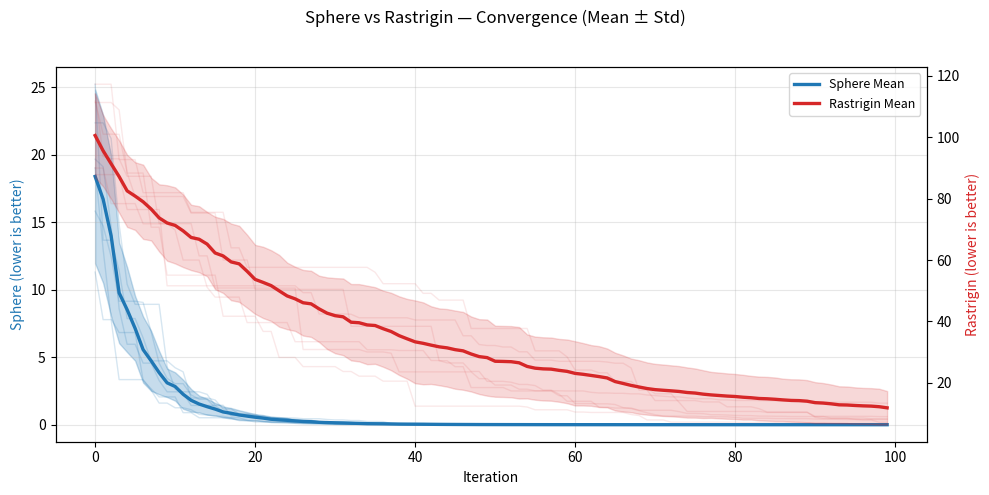

Generate this figure with matplotlib:
#!/usr/bin/env python3
"""

Usage:
    python pso_multi_funcs.py --runs 30 --n_particles 40 --n_iter 100 --dim 10
"""
import os
import csv
import argparse
import numpy as np
import matplotlib.pyplot as plt

# -------------------------
# (1) Objective functions (vectorized on last axis)
# -------------------------
def rastrigin(X):
    """X: (..., d) or (d,) -> scalar or array"""
    X = np.asarray(X)
    A = 10.0
    if X.ndim == 1:
        d = X.shape[0]
        return A * d + np.sum(X**2 - A * np.cos(2 * np.pi * X))
    else:
        d = X.shape[-1]
        return A * d + np.sum(X**2 - A * np.cos(2 * np.pi * X), axis=-1)

def sphere(X):
    """Sphere function: f(x) = sum(x^2). Vectorized on last axis."""
    X = np.asarray(X)
    if X.ndim == 1:
        return float(np.sum(X**2))
    else:
        return np.sum(X**2, axis=-1).astype(float)

# -------------------------
# (2) PSO single run (generic objective)
# -------------------------
def pso_track(func,
              n_iter=100,
              n_particles=40,
              dim=2,
              bound=(-5.12, 5.12),
              w=0.7, c1=1.5, c2=1.5,
              vel_scale=None,
              seed=None,
              early_stop_eps=None):
    """
    Run one PSO trial on objective `func`.
    Returns: history_positions (T_r, N, d), best_scores (T_r,), best_pos (d,), iters_ran, fe_count
    """
    if seed is not None:
        np.random.seed(int(seed))

    bmin, bmax = bound
    if vel_scale is None:
        vel_scale = 0.1 * (bmax - bmin)

    # init
    positions = np.random.uniform(bmin, bmax, (n_particles, dim))
    velocities = np.random.uniform(-vel_scale, vel_scale, (n_particles, dim))

    pbest_pos = positions.copy()
    # evaluate vectorized
    pbest_val = func(positions)
    fe = n_particles

    gidx = int(np.argmin(pbest_val))
    gpos = pbest_pos[gidx].copy()
    gval = float(pbest_val[gidx])

    history_positions = []
    best_scores = []

    for t in range(n_iter):
        r1 = np.random.rand(n_particles, dim)
        r2 = np.random.rand(n_particles, dim)

        velocities = (w * velocities
                      + c1 * r1 * (pbest_pos - positions)
                      + c2 * r2 * (gpos - positions))
        positions = positions + velocities
        positions = np.clip(positions, bmin, bmax)

        vals = func(positions)
        fe += n_particles

        # update pbest
        better_mask = vals < pbest_val
        if np.any(better_mask):
            pbest_pos[better_mask] = positions[better_mask]
            pbest_val[better_mask] = vals[better_mask]

        # update gbest
        idx = int(np.argmin(pbest_val))
        if pbest_val[idx] < gval:
            gval = float(pbest_val[idx])
            gpos = pbest_pos[idx].copy()

        history_positions.append(positions.copy())
        best_scores.append(gval)

        if (early_stop_eps is not None) and (gval <= early_stop_eps):
            break

    history_positions = np.array(history_positions)
    best_scores = np.array(best_scores)
    iters_ran = history_positions.shape[0]
    return history_positions, best_scores, gpos, iters_ran, fe

# -------------------------
# (3) Run experiments (multiple runs) for one function
# -------------------------
def run_experiments_for(func, func_name,
                        runs=30, n_iter=100, n_particles=40, dim=10,
                        bound=(-5.12,5.12), w=0.7, c1=1.5, c2=1.5,
                        seed0=0, early_stop_eps=None, outdir="results"):
    out_dir = os.path.join(outdir, func_name)
    os.makedirs(out_dir, exist_ok=True)

    all_best_scores = []
    finals = []
    final_positions = []
    iters_ran = []
    fes = []
    seeds = []

    for r in range(runs):
        seed = seed0 + r
        seeds.append(int(seed))
        hist, best_scores, best_pos, iters, fe = pso_track(
            func,
            n_iter=n_iter,
            n_particles=n_particles,
            dim=dim,
            bound=bound,
            w=w, c1=c1, c2=c2,
            seed=seed,
            early_stop_eps=early_stop_eps
        )
        all_best_scores.append(best_scores)
        finals.append(float(best_scores[-1]))
        final_positions.append(best_pos)
        iters_ran.append(int(iters))
        fes.append(int(fe))
        print(f"[{func_name}] Run {r+1}/{runs} seed={seed} final_best={best_scores[-1]:.6e} iters={iters} FE={fe}")

    # pad to same length (pad with last value)
    max_len = max(arr.shape[0] for arr in all_best_scores)
    padded = np.zeros((runs, max_len))
    for i, arr in enumerate(all_best_scores):
        L = arr.shape[0]
        padded[i, :L] = arr
        if L < max_len:
            padded[i, L:] = arr[-1]

    # Save outputs
    np.save(os.path.join(out_dir, f"{func_name}_best_scores.npy"), padded)
    np.save(os.path.join(out_dir, f"{func_name}_final_positions.npy"), np.array(final_positions))

    csv_path = os.path.join(out_dir, f"{func_name}_final_bests.csv")
    with open(csv_path, "w", newline="") as f:
        writer = csv.writer(f)
        writer.writerow(["run", "seed", "final_best", "iterations", "FE"])
        for i in range(runs):
            writer.writerow([i, seeds[i], finals[i], iters_ran[i], fes[i]])

    # summary stats
    mean_val = float(np.mean(finals))
    std_val = float(np.std(finals, ddof=1))
    median_val = float(np.median(finals))
    min_val = float(np.min(finals))
    max_val = float(np.max(finals))
    summary_csv = os.path.join(out_dir, f"{func_name}_summary_stats.csv")
    with open(summary_csv, "w", newline="") as f:
        writer = csv.writer(f)
        writer.writerow(["metric", "value"])
        writer.writerow(["mean_final_best", mean_val])
        writer.writerow(["std_final_best", std_val])
        writer.writerow(["median_final_best", median_val])
        writer.writerow(["min_final_best", min_val])
        writer.writerow(["max_final_best", max_val])

    stats = {
        "final_bests": np.array(finals),
        "best_scores_matrix": padded,
        "final_positions": np.array(final_positions),
        "seeds": np.array(seeds),
        "iters_ran": np.array(iters_ran),
        "fes": np.array(fes),
        "out_dir": out_dir
    }
    print(f"[{func_name}] Saved results to: {out_dir}")
    return stats

# -------------------------
# (4) Plot combined convergence (two functions, twin axes)
# -------------------------
def plot_combined_convergence(statsA, nameA, statsB, nameB, outpath, sample_runs=6, use_logscaleA=False, use_logscaleB=False):
    A = statsA["best_scores_matrix"]
    B = statsB["best_scores_matrix"]
    # pad to same length if necessary (should already be padded)
    T = max(A.shape[1], B.shape[1])
    def pad_to(mat, T):
        if mat.shape[1] == T:
            return mat
        out = np.zeros((mat.shape[0], T))
        out[:, :mat.shape[1]] = mat
        out[:, mat.shape[1]:] = mat[:, -1][:, None]
        return out
    A = pad_to(A, T)
    B = pad_to(B, T)

    meanA = np.mean(A, axis=0); stdA = np.std(A, axis=0, ddof=1 if A.shape[0]>1 else 0)
    meanB = np.mean(B, axis=0); stdB = np.std(B, axis=0, ddof=1 if B.shape[0]>1 else 0)
    x = np.arange(T)

    fig, axL = plt.subplots(figsize=(10,5))
    axR = axL.twinx()

    colorA = "#1f77b4"
    colorB = "#d62728"

    R1 = A.shape[0]
    if sample_runs > 0:
        idxA = np.linspace(0, R1-1, min(sample_runs, R1)).astype(int)
        for i in idxA:
            axL.plot(x, A[i], color=colorA, alpha=0.18, linewidth=1)

    R2 = B.shape[0]
    if sample_runs > 0:
        idxB = np.linspace(0, R2-1, min(sample_runs, R2)).astype(int)
        for i in idxB:
            axR.plot(x, B[i], color=colorB, alpha=0.10, linewidth=1)

    lA, = axL.plot(x, meanA, color=colorA, linewidth=2.4, label=f"{nameA} Mean")
    axL.fill_between(x, meanA - stdA, meanA + stdA, color=colorA, alpha=0.25, label=f"{nameA} ± Std")

    lB, = axR.plot(x, meanB, color=colorB, linewidth=2.4, label=f"{nameB} Mean")
    axR.fill_between(x, meanB - stdB, meanB + stdB, color=colorB, alpha=0.18, label=f"{nameB} ± Std")

    axL.set_xlabel("Iteration")
    axL.set_ylabel(f"{nameA} (lower is better)", color=colorA)
    axR.set_ylabel(f"{nameB} (lower is better)", color=colorB)

    if use_logscaleA:
        axL.set_yscale("log")
    if use_logscaleB:
        axR.set_yscale("log")

    lines = [lA, lB]
    labels = [l.get_label() for l in lines]
    axL.legend(lines, labels, loc="upper right", fontsize=9)
    axL.grid(alpha=0.3)
    fig.suptitle(f"{nameA} vs {nameB} — Convergence (Mean ± Std)")
    plt.tight_layout(rect=[0,0,1,0.96])
    os.makedirs(os.path.dirname(outpath) or ".", exist_ok=True)
    plt.savefig(outpath, dpi=220)
    plt.show()
    print("Saved combined plot:", outpath)

# -------------------------
# (5) CLI + main
# -------------------------
def parse_args():
    p = argparse.ArgumentParser()
    p.add_argument("--runs", type=int, default=30)
    p.add_argument("--n_iter", type=int, default=100)
    p.add_argument("--n_particles", type=int, default=40)
    p.add_argument("--dim", type=int, default=10)
    p.add_argument("--bound", type=float, nargs=2, default=[-5.12, 5.12])
    p.add_argument("--w", type=float, default=0.7)
    p.add_argument("--c1", type=float, default=1.5)
    p.add_argument("--c2", type=float, default=1.5)
    p.add_argument("--seed0", type=int, default=0)
    p.add_argument("--early_stop_eps", type=float, default=None)
    p.add_argument("--outdir", type=str, default="results")
    p.add_argument("--sample_runs_plot", type=int, default=6)
    p.add_argument("--logscale", action="store_true", help="use logscale for both axes")
    return p.parse_args()

def main():
    args = parse_args()

    # run for Sphere
    stats_sphere = run_experiments_for(
        func=sphere,
        func_name="sphere",
        runs=args.runs,
        n_iter=args.n_iter,
        n_particles=args.n_particles,
        dim=args.dim,
        bound=tuple(args.bound),
        w=args.w, c1=args.c1, c2=args.c2,
        seed0=args.seed0,
        early_stop_eps=args.early_stop_eps,
        outdir=args.outdir
    )

    # run for Rastrigin
    stats_rastrigin = run_experiments_for(
        func=rastrigin,
        func_name="rastrigin",
        runs=args.runs,
        n_iter=args.n_iter,
        n_particles=args.n_particles,
        dim=args.dim,
        bound=tuple(args.bound),
        w=args.w, c1=args.c1, c2=args.c2,
        seed0=args.seed0 + args.runs,  # offset seeds so independent
        early_stop_eps=args.early_stop_eps,
        outdir=args.outdir
    )

    # per-function convergence images
    plot_combined_convergence(
        stats_sphere, "Sphere",
        stats_rastrigin, "Rastrigin",
        outpath=os.path.join(args.outdir, "combined_convergence_sphere_rastrigin.png"),
        sample_runs=args.sample_runs_plot,
        use_logscaleA=args.logscale,
        use_logscaleB=args.logscale
    )

if __name__ == "__main__":
    main()
